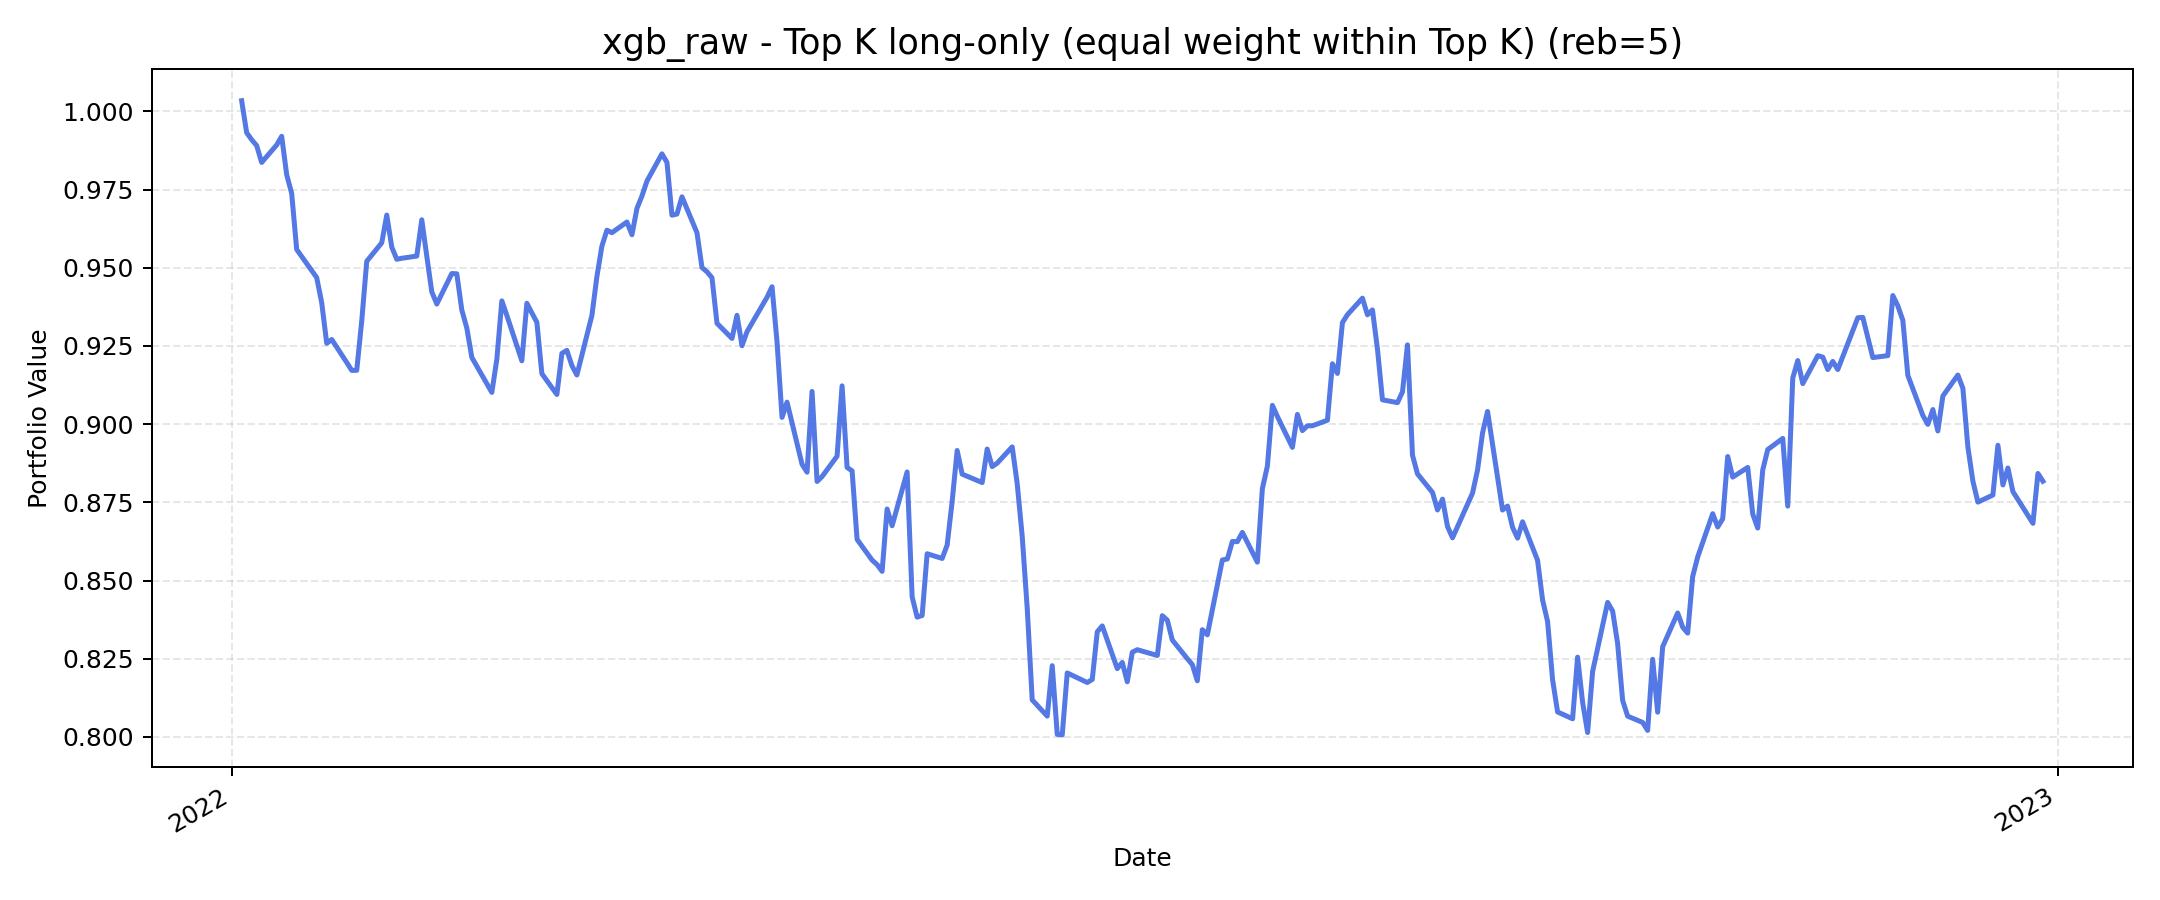

Values plotted in this chart, from the file beside it:
, value
2022-01-03, 1.003
2022-01-04, 0.9932
2022-01-05, 0.991
2022-01-06, 0.9891
2022-01-07, 0.9837
2022-01-10, 0.9893
2022-01-11, 0.992
2022-01-12, 0.9798
2022-01-13, 0.9738
2022-01-14, 0.9559
2022-01-18, 0.9469
2022-01-19, 0.9389
2022-01-20, 0.9259
2022-01-21, 0.9271
2022-01-24, 0.9197
2022-01-25, 0.9172
2022-01-26, 0.9172
2022-01-27, 0.933
2022-01-28, 0.9521
2022-01-31, 0.958
2022-02-01, 0.9669
2022-02-02, 0.9566
2022-02-03, 0.9527
2022-02-04, 0.953
2022-02-07, 0.9538
2022-02-08, 0.9654
2022-02-09, 0.9537
2022-02-10, 0.9423
2022-02-11, 0.9384
2022-02-14, 0.9482
2022-02-15, 0.9481
2022-02-16, 0.9365
2022-02-17, 0.9308
2022-02-18, 0.9213
2022-02-22, 0.9101
2022-02-23, 0.9207
2022-02-24, 0.9394
2022-02-25, 0.9348
2022-02-28, 0.9203
2022-03-01, 0.9387
2022-03-02, 0.9356
2022-03-03, 0.9326
2022-03-04, 0.9161
2022-03-07, 0.9095
2022-03-08, 0.9226
2022-03-09, 0.9236
2022-03-10, 0.9187
2022-03-11, 0.9157
2022-03-14, 0.9348
2022-03-15, 0.9472
2022-03-16, 0.9569
2022-03-17, 0.962
2022-03-18, 0.9612
2022-03-21, 0.9646
2022-03-22, 0.9606
2022-03-23, 0.969
2022-03-24, 0.9729
2022-03-25, 0.9777
2022-03-28, 0.9864
2022-03-29, 0.9837
... 190 more rows
